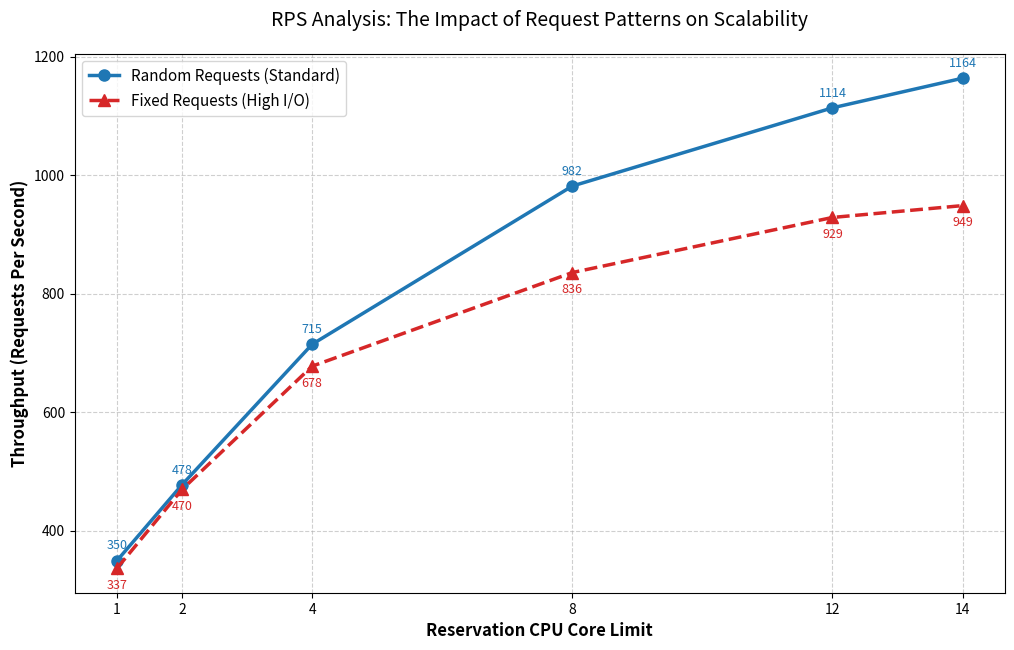

The script that saved this image:
import matplotlib.pyplot as plt
import numpy as np

# ==========================================
# 1. 데이터 입력 (User Provided Data)
# ==========================================

# X축: Reservation Core Limit
cores = [1, 2, 4, 8, 12, 14]

# Y축: Actual RPS (Requests Per Second)
# Column 2: Random Request (search_only.lua)
rps_random = [350, 478, 715, 982, 1114, 1164]

# Column 3: Fixed Request (fixed.lua)
rps_fixed = [337, 470, 678, 836, 929, 949]

# ==========================================
# 2. 그래프 그리기
# ==========================================

fig, ax = plt.subplots(figsize=(12, 7))

# 1. Random Request Line (Blue)
ax.plot(cores, rps_random, marker='o', markersize=8, color='tab:blue', linewidth=2.5, label='Random Requests (Standard)')

# 2. Fixed Request Line (Red, Dashed)
ax.plot(cores, rps_fixed, marker='^', markersize=8, color='tab:red', linewidth=2.5, linestyle='--', label='Fixed Requests (High I/O)')


# 4. 그래프 스타일 설정
ax.set_xlabel('Reservation CPU Core Limit', fontsize=12, fontweight='bold')
ax.set_ylabel('Throughput (Requests Per Second)', fontsize=12, fontweight='bold')
ax.set_title('RPS Analysis: The Impact of Request Patterns on Scalability', fontsize=14, pad=20)
ax.grid(True, linestyle='--', alpha=0.6)
ax.set_xticks(cores)
ax.legend(loc='upper left', fontsize=11)

# 값 표시 (선택 사항)
for i, txt in enumerate(rps_random):
    ax.annotate(f'{txt}', (cores[i], rps_random[i]), textcoords="offset points", xytext=(0,8), ha='center', fontsize=9, color='tab:blue')

for i, txt in enumerate(rps_fixed):
    ax.annotate(f'{txt}', (cores[i], rps_fixed[i]), textcoords="offset points", xytext=(0,-15), ha='center', fontsize=9, color='tab:red')

# 저장 및 출력
plt.savefig('rps_comparison_graph.png', dpi=300)
print("✅ 그래프 저장 완료: rps_comparison_graph.png")
plt.show()
